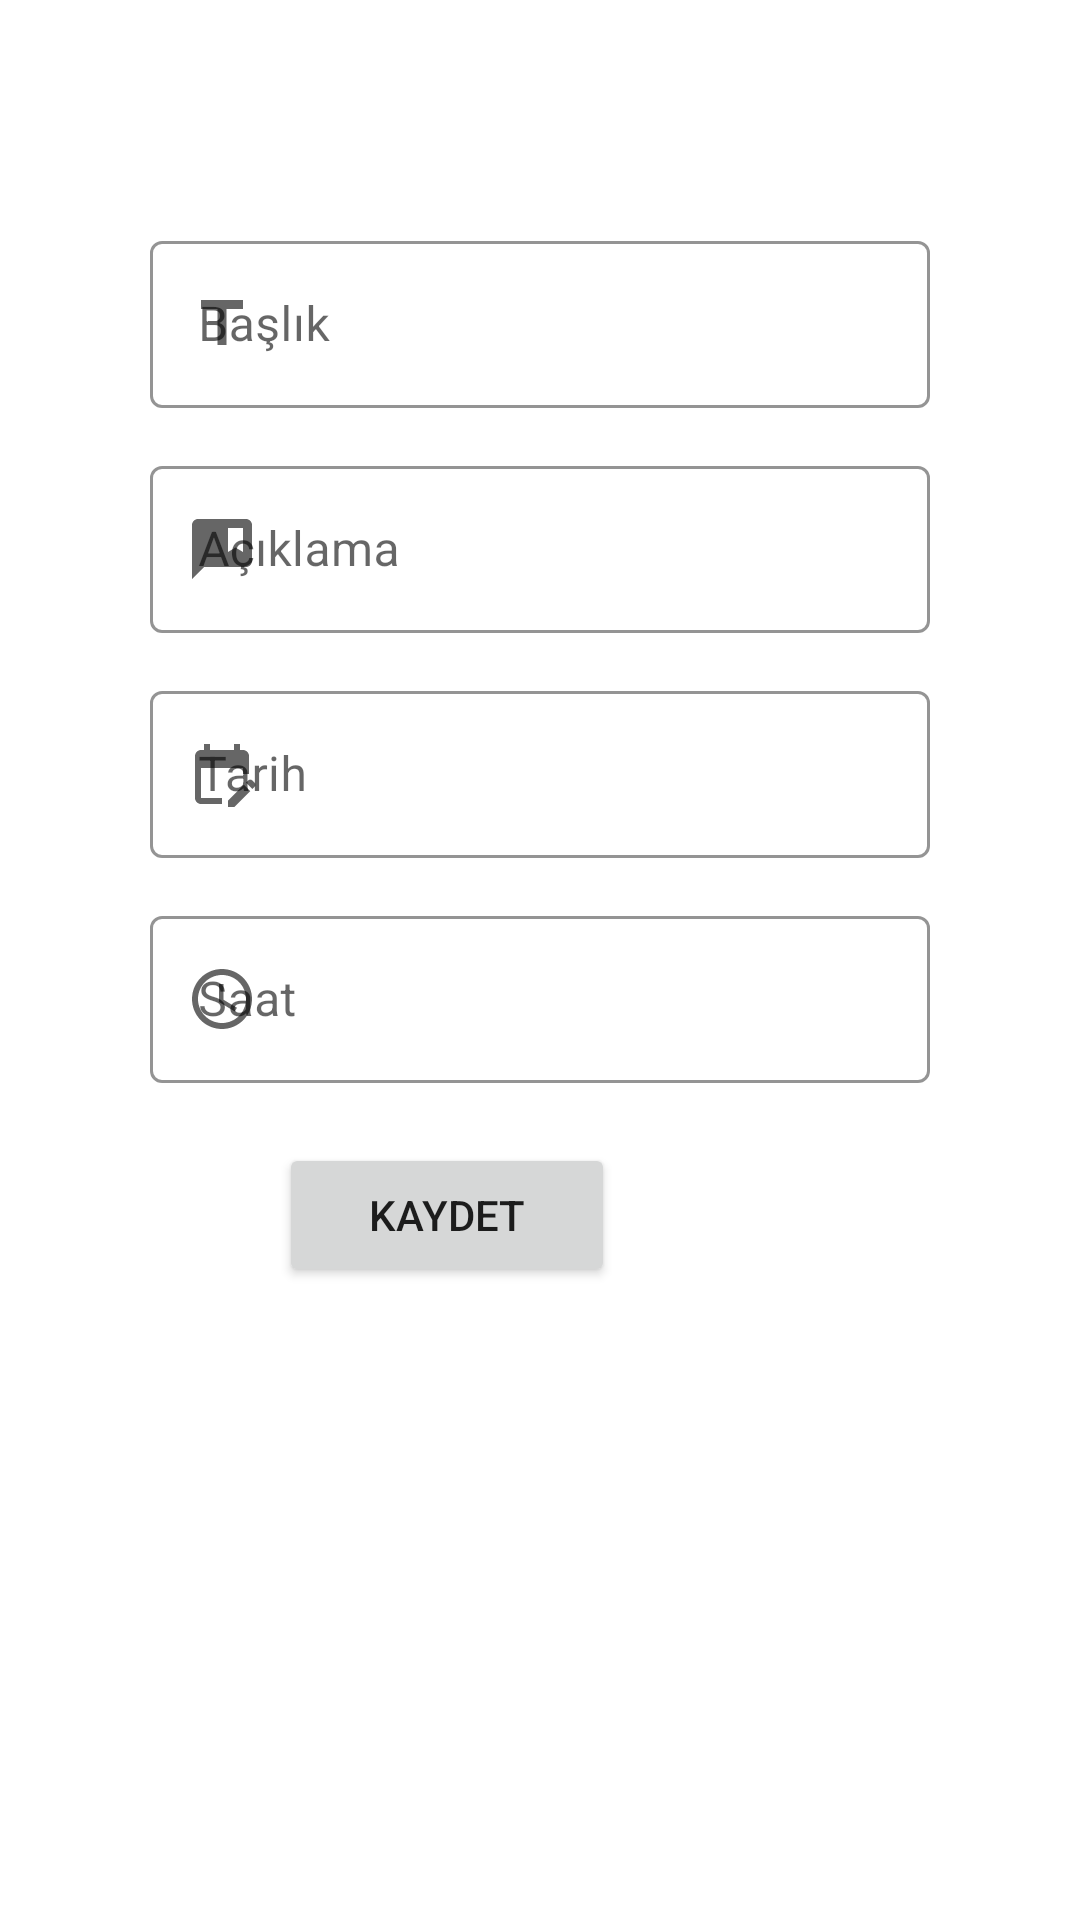

Reconstruct the res/layout file that produces this screen, plus the resources it refers to.
<!-- AndroidManifest.xml: application theme Theme.Demo2_mobileApp -->
<!-- res/layout/fragment_cud.xml -->
<?xml version="1.0" encoding="utf-8"?>
<ScrollView android:layout_height="match_parent"
    android:layout_width="match_parent"
    xmlns:tools="http://schemas.android.com/tools"
    xmlns:android="http://schemas.android.com/apk/res/android"
    xmlns:app="http://schemas.android.com/apk/res-auto"
    android:contentDescription="ScrollView">
    <RelativeLayout
        android:layout_width="match_parent"
        android:layout_height="wrap_content">

        <com.google.android.material.textfield.TextInputLayout
            android:id="@+id/textInputLayoutTaskTitle"
            style="@style/Widget.MaterialComponents.TextInputLayout.OutlinedBox"
            android:layout_width="300dp"
            android:layout_height="wrap_content"
            android:layout_alignParentStart="true"
            android:layout_alignParentTop="true"
            android:layout_alignParentEnd="true"
            android:layout_marginStart="50dp"
            android:layout_marginTop="75dp"
            android:layout_marginEnd="50dp"
            android:layout_marginBottom="30dp"
            app:boxStrokeColor="@color/darkgreen"
            app:hintTextColor="@color/darkgreen"
            app:startIconDrawable="@drawable/baseline_title_24">

            <com.google.android.material.textfield.TextInputEditText
                android:id="@+id/textInputEditTextTitle"
                android:layout_width="match_parent"
                android:layout_height="wrap_content"
                android:hint="Başlık"
                android:singleLine="true" />
        </com.google.android.material.textfield.TextInputLayout>

        <com.google.android.material.textfield.TextInputLayout
            android:id="@+id/textInputLayoutTaskDescription"
            style="@style/Widget.MaterialComponents.TextInputLayout.OutlinedBox"
            android:layout_width="300dp"
            android:layout_height="wrap_content"
            android:layout_alignParentStart="true"
            android:layout_alignParentTop="true"
            android:layout_alignParentEnd="true"
            android:layout_marginStart="50dp"
            android:layout_marginTop="150dp"
            android:layout_marginEnd="50dp"
            android:layout_marginBottom="30dp"
            app:boxStrokeColor="@color/darkgreen"
            app:hintTextColor="@color/darkgreen"
            app:startIconDrawable="@drawable/baseline_comment_bank_24">

            <com.google.android.material.textfield.TextInputEditText
                android:id="@+id/textInputEditTextDescription"
                android:layout_width="match_parent"
                android:layout_height="wrap_content"
                android:hint="Açıklama"
                android:singleLine="true" />
        </com.google.android.material.textfield.TextInputLayout>

        <com.google.android.material.textfield.TextInputLayout
            android:id="@+id/textInputLayoutTaskDate"
            style="@style/Widget.MaterialComponents.TextInputLayout.OutlinedBox"
            android:layout_width="300dp"
            android:layout_height="wrap_content"
            android:layout_alignParentStart="true"
            android:layout_alignParentTop="true"
            android:layout_alignParentEnd="true"
            android:layout_marginStart="50dp"
            android:layout_marginTop="225dp"
            android:layout_marginEnd="50dp"
            android:layout_marginBottom="30dp"
            app:boxStrokeColor="@color/darkgreen"
            app:hintTextColor="@color/darkgreen"
            app:startIconDrawable="@drawable/baseline_edit_calendar_24">

            <com.google.android.material.textfield.TextInputEditText
                android:id="@+id/textInputEditTextDate"
                android:layout_width="match_parent"
                android:layout_height="wrap_content"
                android:hint="Tarih"
                android:singleLine="true" />
        </com.google.android.material.textfield.TextInputLayout>
        <com.google.android.material.textfield.TextInputLayout
            android:id="@+id/textInputLayoutTaskTime"
            style="@style/Widget.MaterialComponents.TextInputLayout.OutlinedBox"
            android:layout_width="300dp"
            android:layout_height="wrap_content"
            android:layout_alignParentStart="true"
            android:layout_alignParentTop="true"
            android:layout_alignParentEnd="true"
            android:layout_marginStart="50dp"
            android:layout_marginTop="300dp"
            android:layout_marginEnd="50dp"
            android:layout_marginBottom="30dp"
            app:boxStrokeColor="@color/darkgreen"
            app:hintTextColor="@color/darkgreen"
            app:startIconDrawable="@drawable/baseline_access_time_24">

            <com.google.android.material.textfield.TextInputEditText
                android:id="@+id/textInputEditTextTime"
                android:layout_width="match_parent"
                android:layout_height="wrap_content"
                android:hint="Saat"
                android:singleLine="true" />
        </com.google.android.material.textfield.TextInputLayout>

        <Button
            android:id="@+id/button"
            android:layout_width="112dp"
            android:layout_height="wrap_content"
            android:layout_alignParentTop="true"
            android:layout_alignParentEnd="true"
            android:layout_marginTop="381dp"
            android:layout_marginEnd="155dp"
            android:text="Kaydet" />

    </RelativeLayout>
</ScrollView>
<!-- resources referenced by this layout -->
<resources>
  <color name="darkgreen">#223b32</color>
  <!-- drawable baseline_access_time_24 (drawable) -->
  <vector android:height="24dp" android:tint="#223B32"
      android:viewportHeight="24" android:viewportWidth="24"
      android:width="24dp" xmlns:android="http://schemas.android.com/apk/res/android">
      <path android:fillColor="@android:color/white" android:pathData="M11.99,2C6.47,2 2,6.48 2,12s4.47,10 9.99,10C17.52,22 22,17.52 22,12S17.52,2 11.99,2zM12,20c-4.42,0 -8,-3.58 -8,-8s3.58,-8 8,-8 8,3.58 8,8 -3.58,8 -8,8z"/>
      <path android:fillColor="@android:color/white" android:pathData="M12.5,7H11v6l5.25,3.15 0.75,-1.23 -4.5,-2.67z"/>
  </vector>
  <!-- drawable baseline_comment_bank_24 (drawable) -->
  <vector android:height="24dp" android:tint="#223B32"
      android:viewportHeight="24" android:viewportWidth="24"
      android:width="24dp" xmlns:android="http://schemas.android.com/apk/res/android">
      <path android:fillColor="@android:color/white" android:pathData="M20,2H4C2.9,2 2,2.9 2,4v18l4,-4h14c1.1,0 2,-0.9 2,-2V4C22,2.9 21.1,2 20,2zM19,13l-2.5,-1.5L14,13V5h5V13z"/>
  </vector>
  <!-- drawable baseline_edit_calendar_24 (drawable) -->
  <vector android:height="24dp" android:tint="#223B32"
      android:viewportHeight="24" android:viewportWidth="24"
      android:width="24dp" xmlns:android="http://schemas.android.com/apk/res/android">
      <path android:fillColor="@android:color/white" android:pathData="M12,22H5c-1.11,0 -2,-0.9 -2,-2L3.01,6c0,-1.1 0.88,-2 1.99,-2h1V2h2v2h8V2h2v2h1c1.1,0 2,0.9 2,2v6h-2v-2H5v10h7V22zM22.13,16.99l0.71,-0.71c0.39,-0.39 0.39,-1.02 0,-1.41l-0.71,-0.71c-0.39,-0.39 -1.02,-0.39 -1.41,0l-0.71,0.71L22.13,16.99zM21.42,17.7l-5.3,5.3H14v-2.12l5.3,-5.3L21.42,17.7z"/>
  </vector>
  <!-- drawable baseline_title_24 (drawable) -->
  <vector android:height="24dp" android:tint="#223B32"
      android:viewportHeight="24" android:viewportWidth="24"
      android:width="24dp" xmlns:android="http://schemas.android.com/apk/res/android">
      <path android:fillColor="@android:color/white" android:pathData="M5,4v3h5.5v12h3V7H19V4z"/>
  </vector>
  <style name="Theme.Demo2_mobileApp" parent="Theme.MaterialComponents.DayNight.NoActionBar">
          
          <item name="colorPrimary">@color/darkgreen</item>
          <item name="colorPrimaryVariant">@color/purple_700</item>
          <item name="colorOnPrimary">@color/white</item>
          
          <item name="colorSecondary">@color/teal_200</item>
          <item name="colorSecondaryVariant">@color/teal_700</item>
          <item name="colorOnSecondary">@color/black</item>
          
          <item name="android:statusBarColor">?attr/colorPrimaryVariant</item>
          
      </style>
  <color name="purple_700">#FF3700B3</color>
  <color name="white">#f5f7f7</color>
  <color name="teal_200">#FF03DAC5</color>
  <color name="teal_700">#FF018786</color>
  <color name="black">#FF000000</color>
</resources>
